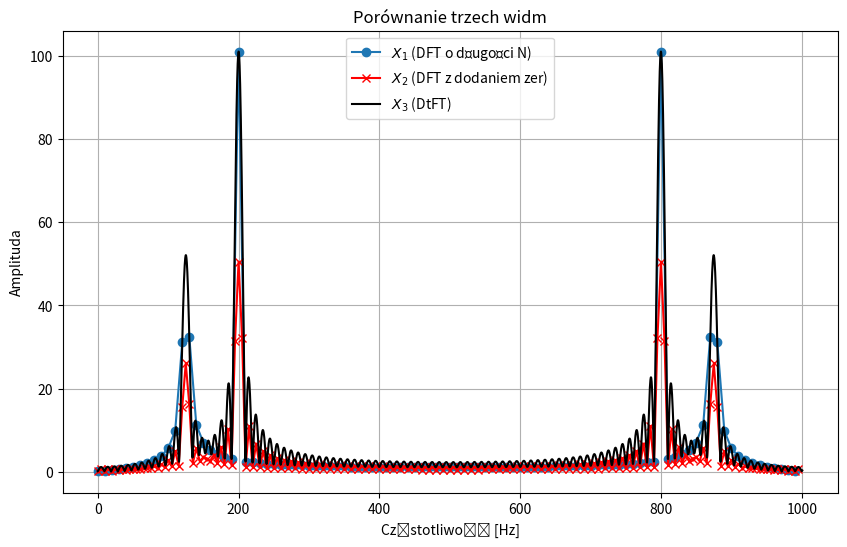
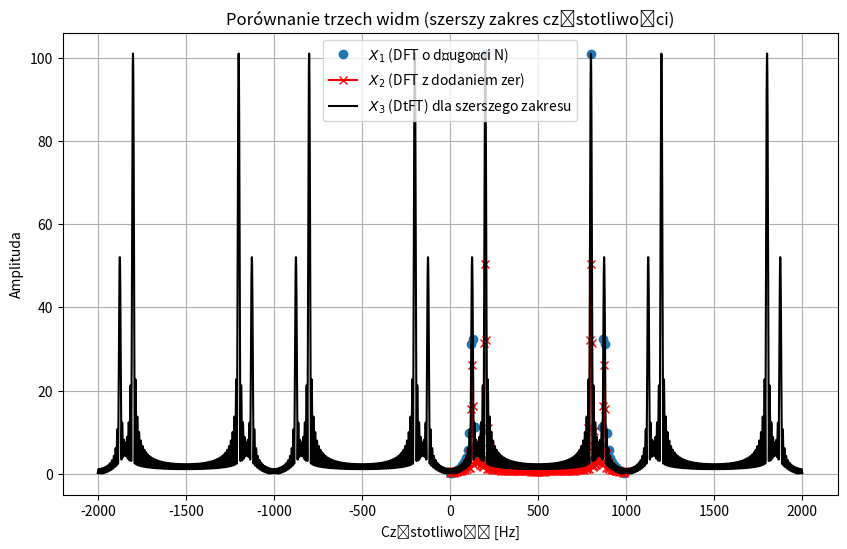

Write the Python code that produced these figures, in order.
import numpy as np
import matplotlib.pyplot as plt

N = 100  # liczba próbek
fs = 1000  # częstotliwość próbkowania [Hz]

f1 = 125  # częstotliwość pierwszej składowej [Hz]
A1 = 100  # amplituda pierwszej składowej
phi1 = np.pi / 7  # kąt fazowy pierwszej składowej

f2 = 200  # częstotliwość drugiej składowej [Hz]
A2 = 200  # amplituda drugiej składowej
phi2 = np.pi / 11  # kąt fazowy drugiej składowej

# Generowanie sygnału x(t)
t = np.arange(N) / fs  # wektor czasu
x = A1 * np.cos(2 * np.pi * f1 * t + phi1) + A2 * np.cos(2 * np.pi * f2 * t + phi2)

# Dodanie M zer na końcu sygnału
M = 100
xz = np.concatenate((x, np.zeros(M)))

# Obliczenie X1
X1 = np.fft.fft(x) / N

# Obliczenie X2
X2 = np.fft.fft(xz) / (N + M)

# Obliczenie X3
f = np.arange(0, 1001, 0.25)  # wektor częstotliwości
X3 = np.zeros(len(f), dtype=np.complex128)
for i, freq in enumerate(f):
    X3[i] = 1/N * np.sum(x * np.exp(-1j * 2 * np.pi * freq / fs * np.arange(N)))

# Przeskalowanie widm
X1 = np.abs(X1)
X2 = np.abs(X2)
X3 = np.abs(X3)

# Wektory częstotliwości
fx1 = fs * np.arange(N) / N
fx2 = fs * np.arange(N + M) / (N + M)
fx3 = f

# Rysowanie widm
plt.figure(figsize=(10, 6))
plt.plot(fx1, X1, 'o-', label='$X_1$ (DFT o długości N)')
plt.plot(fx2, X2, 'r-x', label='$X_2$ (DFT z dodaniem zer)')
plt.plot(fx3, X3, 'k-', label='$X_3$ (DtFT)')
plt.xlabel('Częstotliwość [Hz]')
plt.ylabel('Amplituda')
plt.title('Porównanie trzech widm')
plt.legend()
plt.grid(True)
plt.show()

# Obliczenie X3 dla szerszego zakresu częstotliwości
f_extended = np.arange(-2000, 2000.25, 0.25)
X3_extended = np.zeros(len(f_extended), dtype=np.complex128)
for i, freq in enumerate(f_extended):
    X3_extended[i] = 1/N * np.sum(x * np.exp(-1j * 2 * np.pi * freq / fs * np.arange(N)))

# Przeskalowanie X3 dla szerszego zakresu
X3_extended = np.abs(X3_extended)

# Wektory częstotliwości dla szerszego zakresu
fx3_extended = f_extended

# Rysowanie widm dla szerszego zakresu
plt.figure(figsize=(10, 6))
plt.plot(fx1, X1, 'o', label='$X_1$ (DFT o długości N)')
plt.plot(fx2, X2, 'r-x', label='$X_2$ (DFT z dodaniem zer)')
plt.plot(fx3_extended, X3_extended, 'k-', label='$X_3$ (DtFT) dla szerszego zakresu')
plt.xlabel('Częstotliwość [Hz]')
plt.ylabel('Amplituda')
plt.title('Porównanie trzech widm (szerszy zakres częstotliwości)')
plt.legend()
plt.grid(True)
plt.show()
